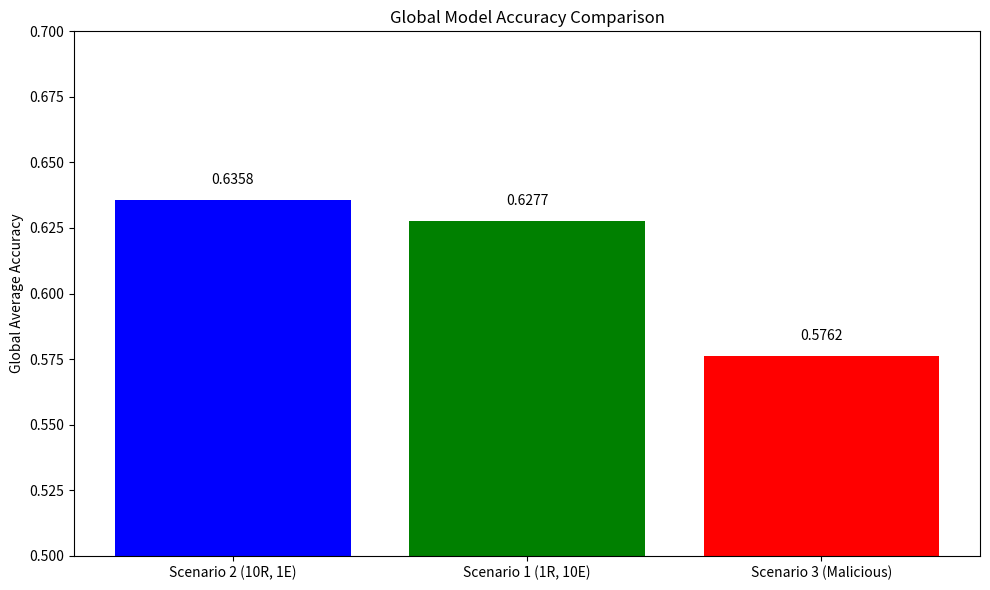
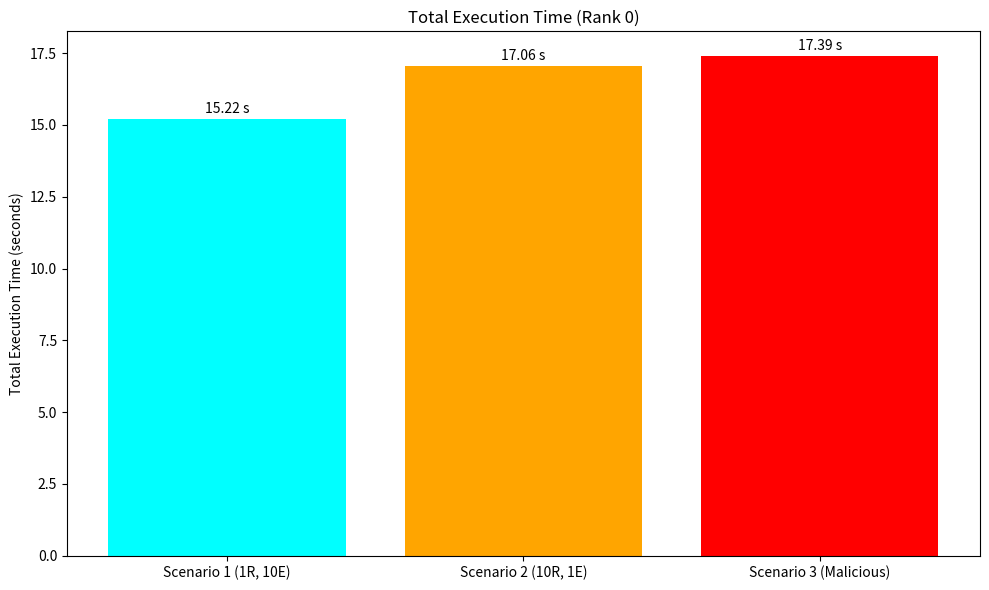
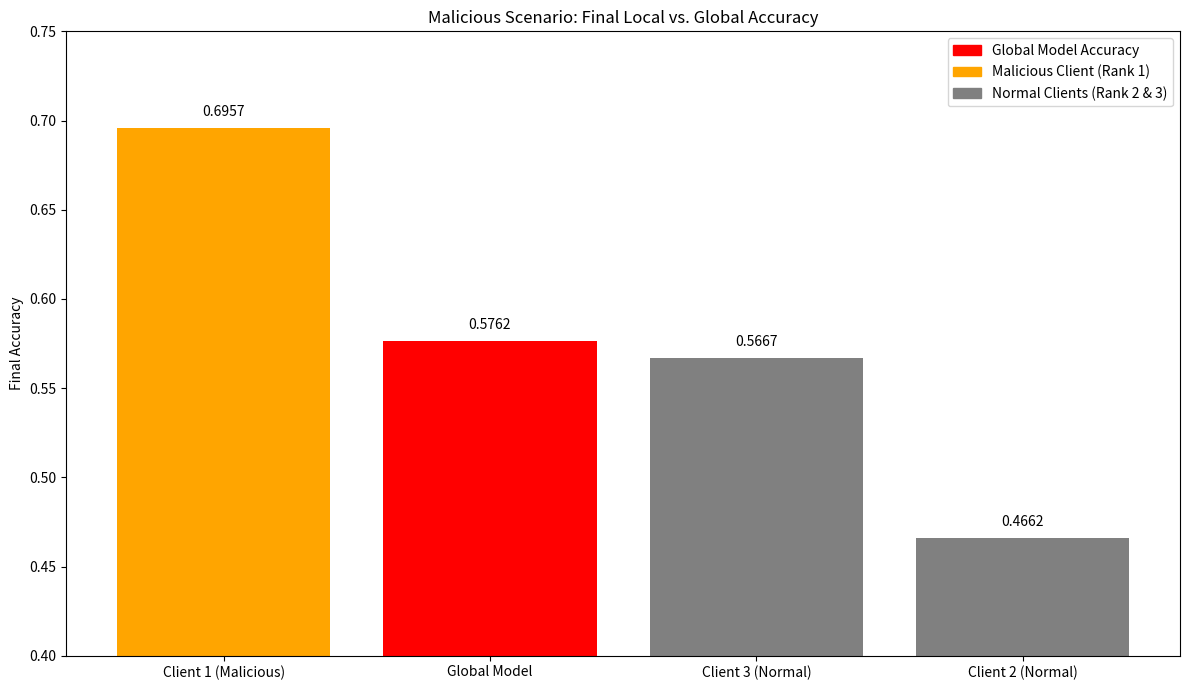

Here is the Python script that generated these plots, in order:
import pandas as pd
import matplotlib.pyplot as plt
import matplotlib.patches as mpatches
import numpy as np

# --- Chart 1: Global Accuracy Comparison ---
# Data derived from scenario_1.out, scenario_2.out, and malicious.out

accuracy_data = {
    'Scenario': ['Scenario 1 (1R, 10E)', 'Scenario 2 (10R, 1E)', 'Scenario 3 (Malicious)'],
    'Global Accuracy': [0.6277, 0.6358, 0.5762]
}
df_accuracy = pd.DataFrame(accuracy_data)
# Sort by accuracy
df_accuracy = df_accuracy.sort_values(by='Global Accuracy', ascending=False)

plt.figure(figsize=(10, 6))
bars = plt.bar(df_accuracy['Scenario'], df_accuracy['Global Accuracy'], color=['blue', 'green', 'red'])
plt.ylabel('Global Average Accuracy')
plt.title('Global Model Accuracy Comparison')
plt.ylim(0.5, 0.7) # Adjust ylim to better show differences

# Add data labels
for bar in bars:
    yval = bar.get_height()
    plt.text(bar.get_x() + bar.get_width()/2.0, yval + 0.005, f'{yval:.4f}', ha='center', va='bottom')

plt.tight_layout()
plt.savefig('q2_accuracy_comparison.png')
print("Saved q2_accuracy_comparison.png")


# --- Chart 2: Total Execution Time Comparison ---
# Data derived from Rank 0 in scenario_1.out, scenario_2.out, and malicious.out

time_data = {
    'Scenario': ['Scenario 1 (1R, 10E)', 'Scenario 2 (10R, 1E)', 'Scenario 3 (Malicious)'],
    'Total Execution Time (s)': [15.22, 17.06, 17.39] # Time from Rank 0
}
df_time = pd.DataFrame(time_data)
# Sort by time
df_time = df_time.sort_values(by='Total Execution Time (s)', ascending=True)

plt.figure(figsize=(10, 6))
bars_time = plt.bar(df_time['Scenario'], df_time['Total Execution Time (s)'], color=['cyan', 'orange', 'red'])
plt.ylabel('Total Execution Time (seconds)')
plt.title('Total Execution Time (Rank 0)')

# Add data labels
for bar in bars_time:
    yval = bar.get_height()
    plt.text(bar.get_x() + bar.get_width()/2.0, yval + 0.1, f'{yval:.2f} s', ha='center', va='bottom')

plt.tight_layout()
plt.savefig('q2_time_comparison.png')
print("Saved q2_time_comparison.png")


# --- Chart 3: Malicious Scenario - Local vs Global Accuracy ---
# Data derived from malicious.out

malicious_acc_data = {
    'Entity': ['Global Model', 'Client 1 (Malicious)', 'Client 2 (Normal)', 'Client 3 (Normal)'],
    'Accuracy': [0.5762, 0.6957, 0.4662, 0.5667]
}
df_malicious_acc = pd.DataFrame(malicious_acc_data)
# Sort by accuracy
df_malicious_acc = df_malicious_acc.sort_values(by='Accuracy', ascending=False)

colors = ['red' if 'Global' in x else ('orange' if 'Malicious' in x else 'gray') for x in df_malicious_acc['Entity']]

plt.figure(figsize=(12, 7))
bars_malicious = plt.bar(df_malicious_acc['Entity'], df_malicious_acc['Accuracy'], color=colors)
plt.ylabel('Final Accuracy')
plt.title('Malicious Scenario: Final Local vs. Global Accuracy')
plt.ylim(0.4, 0.75)

# Add data labels
for bar in bars_malicious:
    yval = bar.get_height()
    plt.text(bar.get_x() + bar.get_width()/2.0, yval + 0.005, f'{yval:.4f}', ha='center', va='bottom')

# Create custom legend
legend_patches = [
    mpatches.Patch(color='red', label='Global Model Accuracy'),
    mpatches.Patch(color='orange', label='Malicious Client (Rank 1)'),
    mpatches.Patch(color='gray', label='Normal Clients (Rank 2 & 3)')
]
plt.legend(handles=legend_patches)

plt.tight_layout()
plt.savefig('q2_malicious_accuracy.png')
print("Saved q2_malicious_accuracy.png")